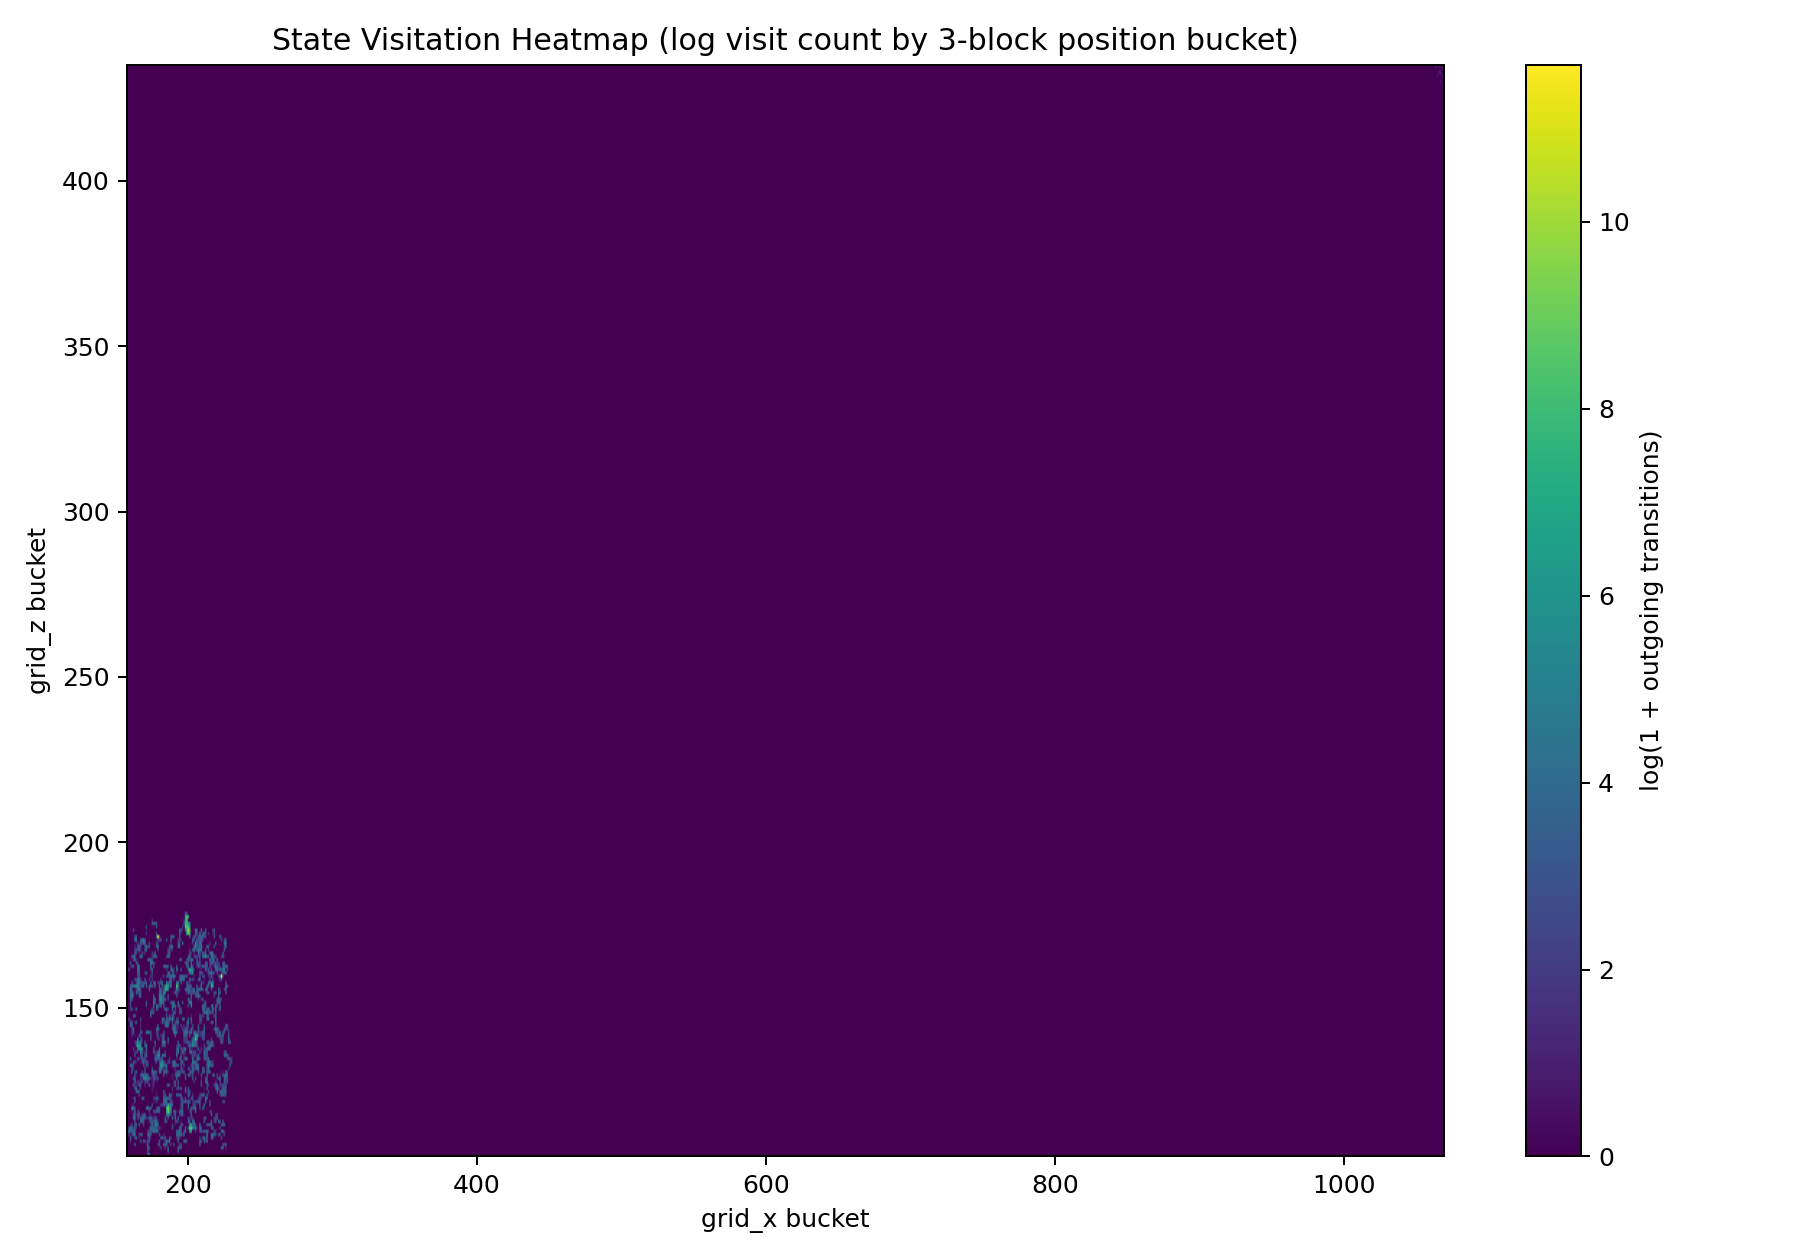

Source data for this figure (header and first rows):
grid_x_bucket, grid_z_bucket, visit_count
204, 139, 48
204, 138, 46
203, 138, 200
203, 139, 122
203, 139, 20
203, 138, 72
203, 140, 27
202, 140, 1
203, 138, 4
203, 137, 1
202, 137, 2
202, 138, 1
201, 138, 3
201, 139, 3
201, 138, 2
201, 138, 4
201, 138, 6
200, 139, 4
200, 138, 4
200, 138, 1
200, 138, 2
200, 138, 2
201, 137, 3
201, 137, 6
201, 138, 2
201, 137, 1
201, 138, 10
201, 138, 3
216, 156, 1822
217, 156, 782
217, 157, 220
216, 157, 137
216, 156, 5
217, 156, 2
216, 156, 12
217, 157, 2
217, 156, 3
216, 156, 1
1066, 435, 1
164, 169, 1
165, 169, 2
165, 169, 2
165, 168, 17
164, 167, 4
164, 167, 2
164, 167, 3
164, 167, 1
164, 167, 1
163, 167, 3
163, 167, 2
163, 167, 2
163, 168, 3
164, 167, 2
164, 166, 2
164, 166, 8
164, 166, 2
165, 167, 4
165, 167, 15
166, 167, 4
165, 168, 2
... 7,572 more rows
